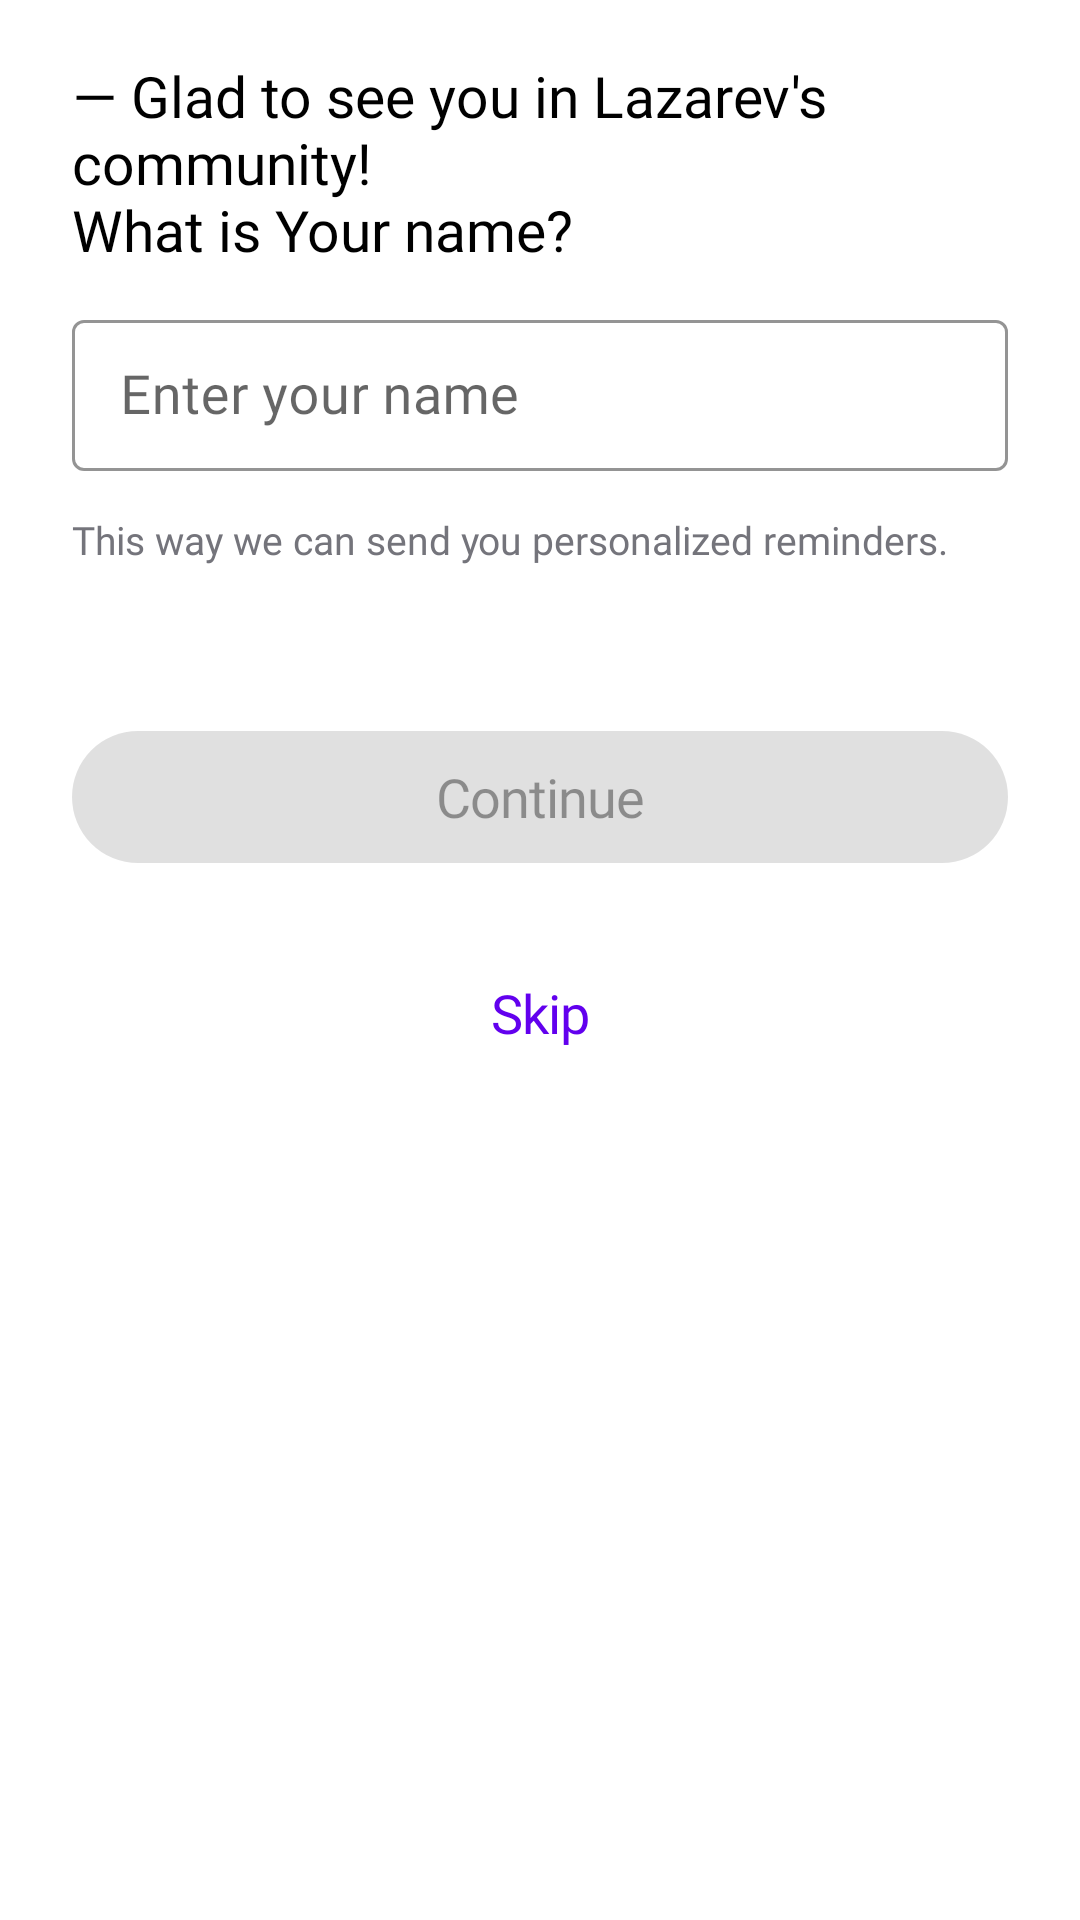

Reconstruct the res/layout file that produces this screen, plus the resources it refers to.
<!-- AndroidManifest.xml: application theme Theme.MaterialComponents.Light.NoActionBar -->
<!-- res/layout/fragment_start_screen_name.xml -->
<androidx.coordinatorlayout.widget.CoordinatorLayout xmlns:android="http://schemas.android.com/apk/res/android"
    xmlns:tools="http://schemas.android.com/tools"
    android:layout_width="match_parent"
    android:layout_height="match_parent"
    android:splitMotionEvents="false"
    xmlns:app="http://schemas.android.com/apk/res-auto"
    tools:theme="@style/StartActivityPlatformTheme"
    tools:context="com.owlylabs.platform.ui.activity_start_screen.enter_name.StartScreenNameFragment">

    <androidx.core.widget.NestedScrollView
        android:layout_width="match_parent"
        android:overScrollMode="never"
        android:layout_height="match_parent">

        <LinearLayout
            android:orientation="vertical"
            android:layout_width="match_parent"
            android:layout_height="wrap_content"
            android:paddingStart="24dp"
            android:paddingEnd="24dp"
            android:paddingTop="19dp"
            android:paddingBottom="19dp"
            android:clipToPadding="false"
            android:clipChildren="false">

            <androidx.appcompat.widget.AppCompatTextView
                android:layout_width="match_parent"
                android:layout_height="wrap_content"
                android:textSize="19sp"
                app:fontFamily="@font/merriweather_bold"
                android:textColor="@android:color/black"
                android:text="@string/start_screen_welcome_text"/>

            <com.google.android.material.textfield.TextInputLayout
                android:layout_width="match_parent"
                android:layout_height="wrap_content"
                android:layout_marginTop="12dp"
                style="@style/Widget.MaterialComponents.TextInputLayout.OutlinedBox.Dense"
                android:hint="@string/enter_your_name"
                app:boxStrokeColor="@android:color/black">

                <com.google.android.material.textfield.TextInputEditText
                    android:id="@+id/edit_text_name"
                    android:layout_width="match_parent"
                    android:layout_height="wrap_content"
                    android:fontFamily="@font/lato"
                    android:textSize="18sp"/>
            </com.google.android.material.textfield.TextInputLayout>

            <androidx.appcompat.widget.AppCompatTextView
                android:layout_width="match_parent"
                android:layout_height="wrap_content"
                android:layout_marginTop="14dp"
                android:textSize="13sp"
                app:fontFamily="@font/lato"
                android:textColor="@color/Neutrals"
                android:text="@string/start_screen_enter_name_description"/>

            <androidx.constraintlayout.widget.ConstraintLayout
                android:layout_width="match_parent"
                android:layout_height="wrap_content"
                android:layout_marginTop="49dp"
                android:clipChildren="false">

                <com.google.android.material.button.MaterialButton
                    android:id="@+id/button_subscribe"
                    android:layout_width="0dp"
                    android:layout_height="wrap_content"
                    app:layout_constraintStart_toStartOf="parent"
                    app:layout_constraintEnd_toEndOf="parent"
                    app:layout_constraintTop_toTopOf="parent"
                    app:layout_constraintWidth_max="312dp"
                    android:stateListAnimator="@drawable/custom_mtrl_brn_state_list_anim"
                    app:shapeAppearanceOverlay="@style/ButtonRoundedCorners"
                    android:textSize="18sp"
                    android:fontFamily="@font/lato"
                    android:textAllCaps="false"
                    android:text="@string/start_screen_enter_name_continue_button"
                    android:letterSpacing="-0.02"
                    android:lineSpacingExtra="4sp"
                    android:enabled="false"
                    android:maxWidth="50dp"
                    app:elevation="8dp"
                    android:minHeight="56dp" />

                <com.google.android.material.button.MaterialButton
                    android:id="@+id/buttonSkip"
                    style="@style/Widget.MaterialComponents.Button.TextButton"
                    android:layout_width="0dp"
                    android:layout_height="wrap_content"
                    app:layout_constraintStart_toStartOf="parent"
                    app:layout_constraintEnd_toEndOf="parent"
                    app:layout_constraintTop_toBottomOf="@id/button_subscribe"
                    android:layout_marginTop="16dp"
                    app:layout_constraintWidth_max="312dp"
                    app:shapeAppearanceOverlay="@style/ButtonRoundedCorners"
                    android:textSize="18sp"
                    android:fontFamily="@font/lato"
                    android:textAllCaps="false"
                    android:text="@string/start_screen_enter_name_continue_skip"
                    android:letterSpacing="-0.02"
                    android:lineSpacingExtra="4sp"
                    android:minHeight="56dp"/>

            </androidx.constraintlayout.widget.ConstraintLayout>
        </LinearLayout>
    </androidx.core.widget.NestedScrollView>

</androidx.coordinatorlayout.widget.CoordinatorLayout>
<!-- resources referenced by this layout -->
<resources>
  <color name="Neutrals">#74747B</color>
  <!-- drawable custom_mtrl_brn_state_list_anim: vector/xml drawable (drawable, 2976 chars, omitted) -->
  <string name="enter_your_name">Enter your name</string>
  <string name="start_screen_enter_name_continue_button">Continue</string>
  <string name="start_screen_enter_name_continue_skip">Skip</string>
  <string name="start_screen_enter_name_description">This way we can send you personalized reminders.</string>
  <string name="start_screen_welcome_text">— Glad to see you in Lazarev\'s community!\nWhat is Your name?</string>
  <style name="ButtonRoundedCorners">
          <item name="cornerFamily">rounded</item>
          <item name="cornerSize">50%</item>
      </style>
  <style name="StartActivityPlatformTheme" parent="BaseAppTheme">
          <item name="android:statusBarColor">#FFFFFF</item>
          <item name="android:windowLightStatusBar">true</item>
          <item name="android:colorBackground">@android:color/white</item>
      </style>
  <style name="BaseAppTheme" parent="Theme.MaterialComponents.Light.NoActionBar">
          
          <item name="colorPrimary">@color/Primary</item>
          <item name="colorPrimaryVariant">@color/PrimaryVariant</item>
          <item name="colorOnPrimary">@color/OnPrimary</item>
  
          <item name="colorSecondary">@color/Secondary</item>
          <item name="colorSecondaryVariant">@color/SecondaryVariant</item>
          <item name="colorOnSecondary">@color/OnSecondary</item>
  
          <item name="android:colorBackground">@color/Background</item>
          <item name="colorOnBackground">@color/OnBackground</item>
          <item name="colorSurface">@color/Surface</item>
          <item name="colorOnSurface">@color/OnSurface</item>
          <item name="colorError">@color/Error</item>
          <item name="colorOnError">@color/OnError</item>
          
          <item name="actionBarStyle">@style/CommonActionBarStyle</item>
  
          <item name="android:forceDarkAllowed">false</item>
      </style>
  <color name="Primary">#232234</color>
  <color name="PrimaryVariant">#646387</color>
  <color name="OnPrimary">#FFFFFF</color>
  <color name="Secondary">#978E80</color>
  <color name="SecondaryVariant">#B5AA9A</color>
  <color name="OnSecondary">#FFFFFF</color>
  <color name="Background">#FBFBFB</color>
  <color name="OnBackground">#232234</color>
  <color name="Surface">#FFFFFF</color>
  <color name="OnSurface">#232234</color>
  <color name="Error">#EB5757</color>
  <color name="OnError">#FFFFFF</color>
  <style name="CommonActionBarStyle" parent="Widget.MaterialComponents.Light.ActionBar.Solid">
          <item name="background">@drawable/appbar_empty</item>
          <item name="backgroundStacked">@drawable/appbar_empty</item>
          <item name="backgroundSplit">@drawable/appbar_empty</item>
      </style>
  <!-- drawable appbar_empty (drawable) -->
  <shape xmlns:android="http://schemas.android.com/apk/res/android"
      android:shape="rectangle">
      <solid android:color="@color/action_bar_background" />
  </shape>
  <color name="action_bar_background">#E6FBFBFB</color>
</resources>
